Run: headless pygame with SDL's dummy video driver; simulated clock (each Clock.tick advances the game by its frame time, no real sleeping); random seed 0; keys injected as events and as key.get_pressed() state; mouse plan: one left click at the window centre at the start of phase 2, then a move to the lower-right quarter at the start of phase 3.
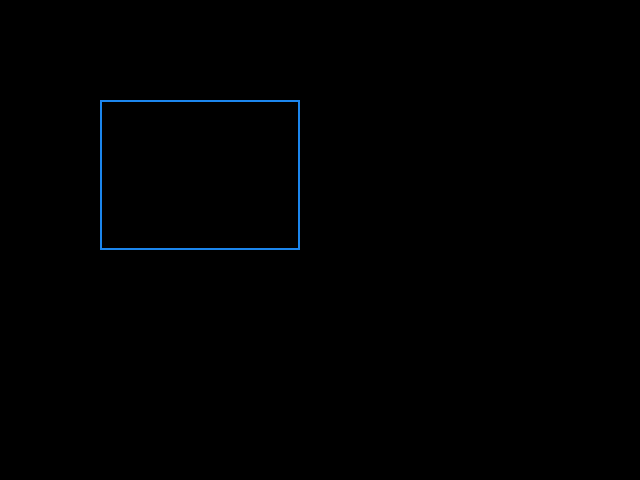
Frame 1 of 4 · flips 1–60 · no input
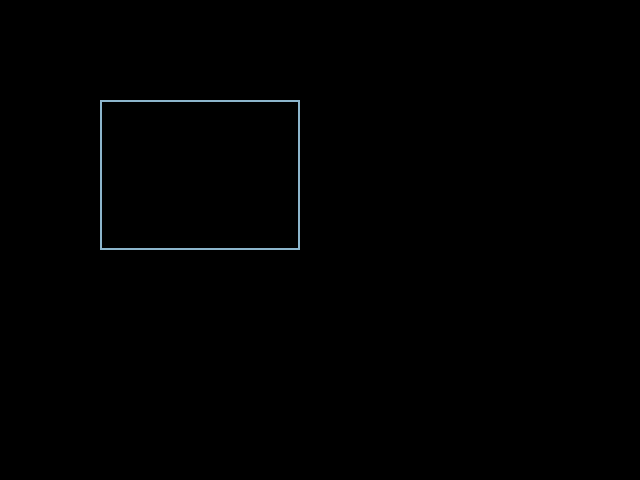
Frame 2 of 4 · flips 61–180 · clicked the window centre · tapped SPACE, RETURN · held RIGHT (→), D
Frame 3 of 4 · flips 181–300 · moved the mouse to the lower-right quarter · held DOWN (↓), S · screen unchanged from frame 2, image omitted
Frame 4 of 4 · flips 301–420 · held LEFT (←), A, UP (↑), W · screen unchanged from frame 3, image omitted

The pygame program that drew these frames:

import pygame as pg


class InputText:
    def __init__(self, x, y, width, height):
        self.font = pg.font.Font(None, 32)
        self.x = x
        self.y = y
        self.width = width
        self.height = height
        self.input_box = pg.Rect(
            self.x, self.y, self.x + self.width, self.y + self.height)
        self.color_inactive = pg.Color('lightskyblue3')
        self.color_active = pg.Color('dodgerblue2')
        self.color = pg.Color('dodgerblue2')
        self.active = False
        self.text = ''
        self.done = False

    def draw(self, screen):
        txt_surface = self.font.render(self.text, True, self.color)
        # Resize the box if the text is too long.
        width = max(200, txt_surface.get_width()+10)
        self.input_box.w = width
        # Blit the text.
        screen.blit(txt_surface, (self.input_box.x+5, self.input_box.y+5))
        # Blit the input_box rect.
        pg.draw.rect(screen, self.color, self.input_box, 2)

    def capture_event(self, event):
        if event.type == pg.QUIT:
            self.done = True
        if event.type == pg.MOUSEBUTTONDOWN:
            # If the user clicked on the input_box rect.
            if self.input_box.collidepoint(event.pos):
                # Toggle the active variable.
                self.active = not self.active
            else:
                self.active = False
            # Change the current color of the input box.
            self.color = self.color_active if self.active else self.color_inactive
        if event.type == pg.KEYDOWN:
            if self.active:
                if event.key == pg.K_RETURN:
                    self.emit_value()
                    self.text = ''
                elif event.key == pg.K_BACKSPACE:
                    self.emit_value()
                    self.text = self.text[:-1]
                else:
                    self.text += event.unicode

    def emit_value(self):
        print('value : '+self.text)


if __name__ == '__main__':
    pg.init()
    screen = pg.display.set_mode((640, 480))
    screen.fill((0, 0, 0))
    input = InputText(100, 100, 200, 50)
    input1 = InputText(100, 100, 200, 50)
    input2 = InputText(100, 100, 200, 50)
    input3 = InputText(100, 100, 200, 50)
    input4 = InputText(100, 100, 200, 50)
    input5 = InputText(100, 100, 200, 50)
    input_list = [input, input1, input2, input3, input4, input5]
    while True:
        for event in pg.event.get():
            for input in input_list:
                input.capture_event(event)
        for input in input_list:
            input.draw(screen)

        pg.display.flip()
        # clock.tick(30)

    pg.quit()
